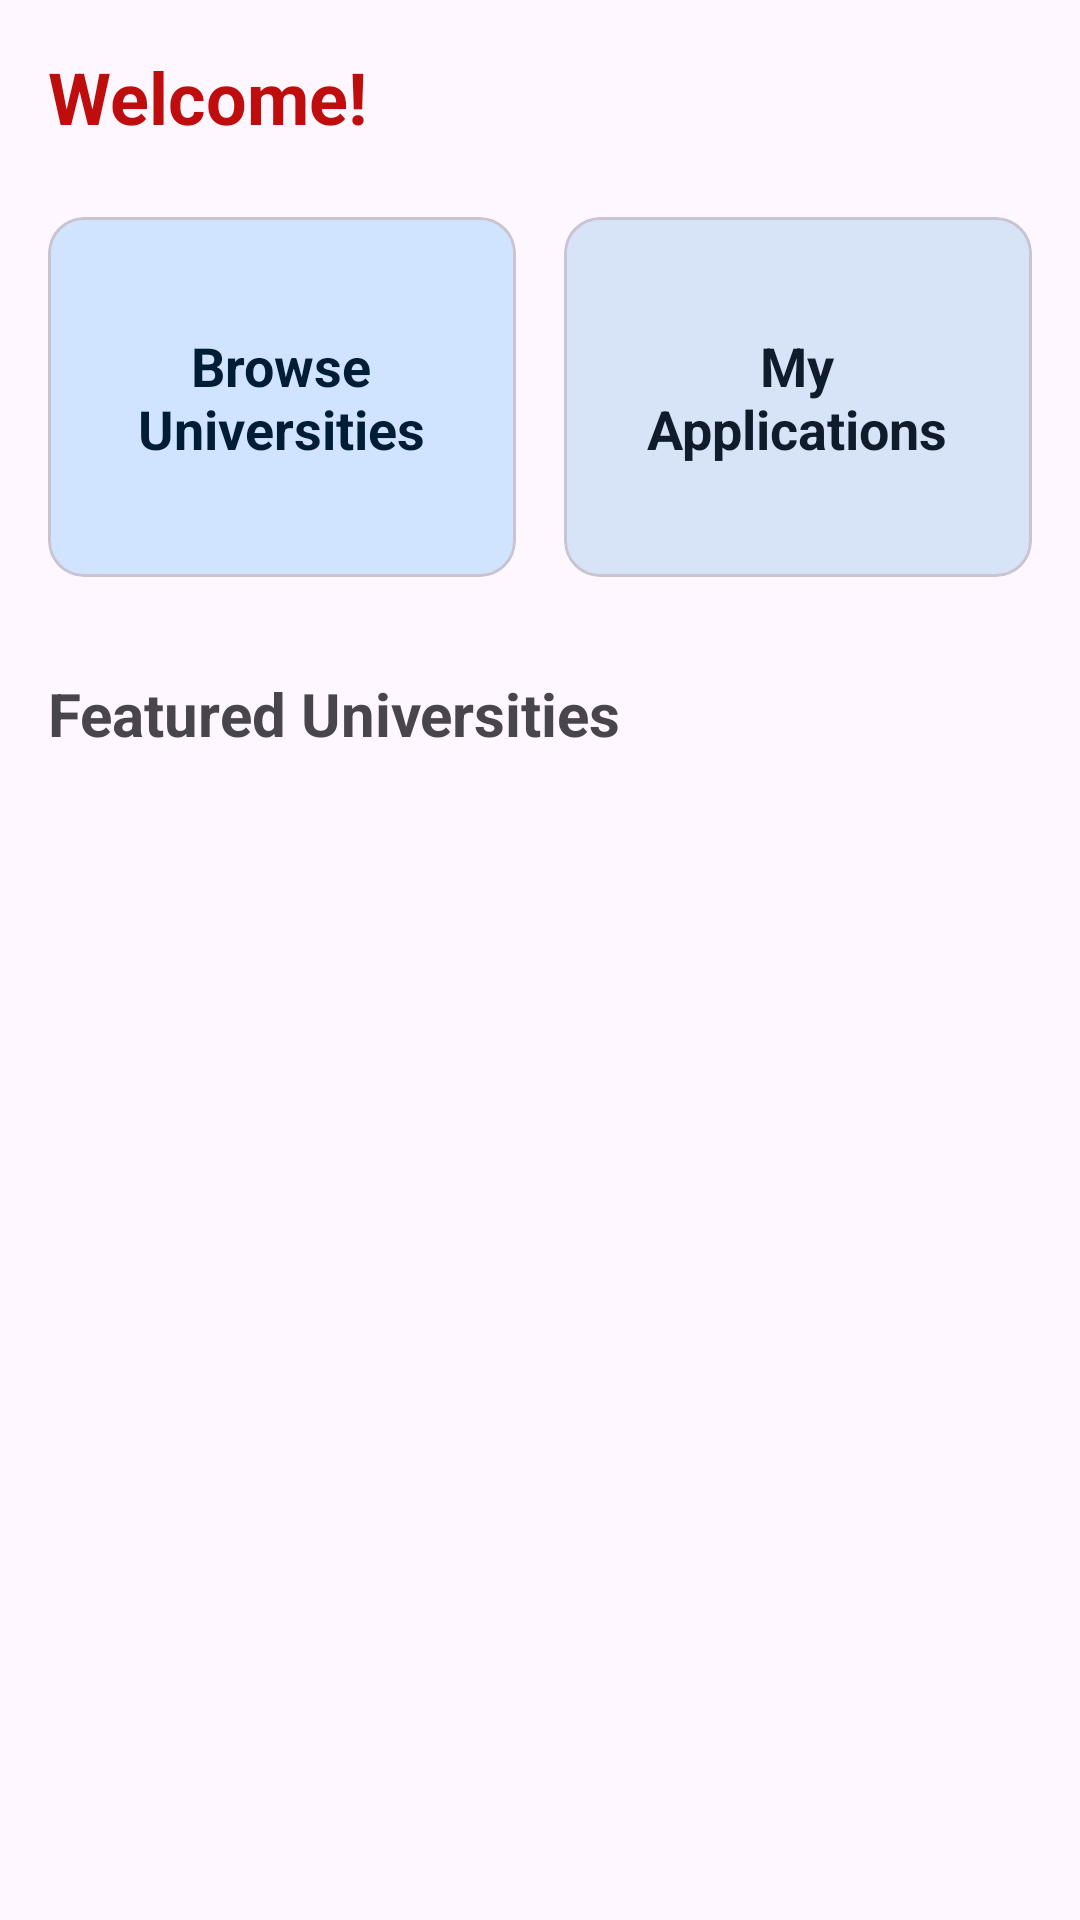

Here is an Android app screen rendered from its layout file. Give the layout XML and the strings, colors and styles it references.
<!-- AndroidManifest.xml: application theme Theme.EduAdmission -->
<!-- res/layout/fragment_home.xml -->
<?xml version="1.0" encoding="utf-8"?>
<androidx.constraintlayout.widget.ConstraintLayout xmlns:android="http://schemas.android.com/apk/res/android"
    xmlns:app="http://schemas.android.com/apk/res-auto"
    android:layout_width="match_parent"
    android:layout_height="match_parent"
    android:padding="16dp">

    <TextView
        android:id="@+id/tvWelcome"
        android:layout_width="wrap_content"
        android:layout_height="wrap_content"
        android:text="@string/welcome_exclamation"
        android:textColor="?attr/colorPrimary"
        android:textSize="24sp"
        android:textStyle="bold"
        app:layout_constraintStart_toStartOf="parent"
        app:layout_constraintTop_toTopOf="parent" />

    <com.google.android.material.card.MaterialCardView
        android:id="@+id/cardUniversities"
        android:layout_width="0dp"
        android:layout_height="120dp"
        android:layout_marginTop="24dp"
        android:layout_marginEnd="8dp"
        app:cardBackgroundColor="?attr/colorPrimaryContainer"
        app:cardCornerRadius="12dp"
        app:layout_constraintEnd_toStartOf="@+id/cardApplications"
        app:layout_constraintHorizontal_weight="1"
        app:layout_constraintStart_toStartOf="parent"
        app:layout_constraintTop_toBottomOf="@+id/tvWelcome">

        <TextView
            android:layout_width="wrap_content"
            android:layout_height="wrap_content"
            android:layout_gravity="center"
            android:gravity="center"
            android:text="@string/browse_universities"
            android:textColor="?attr/colorOnPrimaryContainer"
            android:textSize="18sp"
            android:textStyle="bold" />
    </com.google.android.material.card.MaterialCardView>

    <com.google.android.material.card.MaterialCardView
        android:id="@+id/cardApplications"
        android:layout_width="0dp"
        android:layout_height="120dp"
        android:layout_marginStart="8dp"
        android:layout_marginTop="24dp"
        app:cardBackgroundColor="?attr/colorSecondaryContainer"
        app:cardCornerRadius="12dp"
        app:layout_constraintEnd_toEndOf="parent"
        app:layout_constraintHorizontal_weight="1"
        app:layout_constraintStart_toEndOf="@+id/cardUniversities"
        app:layout_constraintTop_toBottomOf="@+id/tvWelcome">

        <TextView
            android:layout_width="wrap_content"
            android:layout_height="wrap_content"
            android:layout_gravity="center"
            android:gravity="center"
            android:text="@string/my_applications_title"
            android:textColor="?attr/colorOnSecondaryContainer"
            android:textSize="18sp"
            android:textStyle="bold" />
    </com.google.android.material.card.MaterialCardView>

    <TextView
        android:id="@+id/tvFeatured"
        android:layout_width="wrap_content"
        android:layout_height="wrap_content"
        android:layout_marginTop="32dp"
        android:text="@string/featured_universities"
        android:textSize="20sp"
        android:textStyle="bold"
        app:layout_constraintStart_toStartOf="parent"
        app:layout_constraintTop_toBottomOf="@+id/cardUniversities" />

    <androidx.recyclerview.widget.RecyclerView
        android:id="@+id/rvFeatured"
        android:layout_width="match_parent"
        android:layout_height="0dp"
        android:layout_marginTop="16dp"
        app:layout_constraintBottom_toBottomOf="parent"
        app:layout_constraintTop_toBottomOf="@+id/tvFeatured" />

</androidx.constraintlayout.widget.ConstraintLayout>
<!-- resources referenced by this layout -->
<resources>
  <string name="browse_universities">Browse\nUniversities</string>
  <string name="featured_universities">Featured Universities</string>
  <string name="my_applications_title">My\nApplications</string>
  <string name="welcome_exclamation">Welcome!</string>
  <style name="Theme.EduAdmission" parent="Theme.Material3.DayNight.NoActionBar">
          <item name="colorPrimary">@color/md_theme_light_primary</item>
          <item name="colorOnPrimary">@color/md_theme_light_onPrimary</item>
          <item name="colorPrimaryContainer">@color/md_theme_light_primaryContainer</item>
          <item name="colorOnPrimaryContainer">@color/md_theme_light_onPrimaryContainer</item>
          <item name="colorSecondary">@color/md_theme_light_secondary</item>
          <item name="colorOnSecondary">@color/md_theme_light_onSecondary</item>
          <item name="colorSecondaryContainer">@color/md_theme_light_secondaryContainer</item>
          <item name="colorOnSecondaryContainer">@color/md_theme_light_onSecondaryContainer</item>
          <item name="colorTertiary">@color/md_theme_light_tertiary</item>
          <item name="colorOnTertiary">@color/md_theme_light_onTertiary</item>
          <item name="colorTertiaryContainer">@color/md_theme_light_tertiaryContainer</item>
          <item name="colorOnTertiaryContainer">@color/md_theme_light_onTertiaryContainer</item>
      </style>
  <color name="md_theme_light_primary">#bf0d0d</color>
  <color name="md_theme_light_onPrimary">#FFFFFF</color>
  <color name="md_theme_light_primaryContainer">#D1E4FF</color>
  <color name="md_theme_light_onPrimaryContainer">#001D36</color>
  <color name="md_theme_light_secondary">#535F70</color>
  <color name="md_theme_light_onSecondary">#FFFFFF</color>
  <color name="md_theme_light_secondaryContainer">#D7E3F7</color>
  <color name="md_theme_light_onSecondaryContainer">#101C2B</color>
  <color name="md_theme_light_tertiary">#6B5778</color>
  <color name="md_theme_light_onTertiary">#FFFFFF</color>
  <color name="md_theme_light_tertiaryContainer">#F2DAFF</color>
  <color name="md_theme_light_onTertiaryContainer">#251431</color>
</resources>
